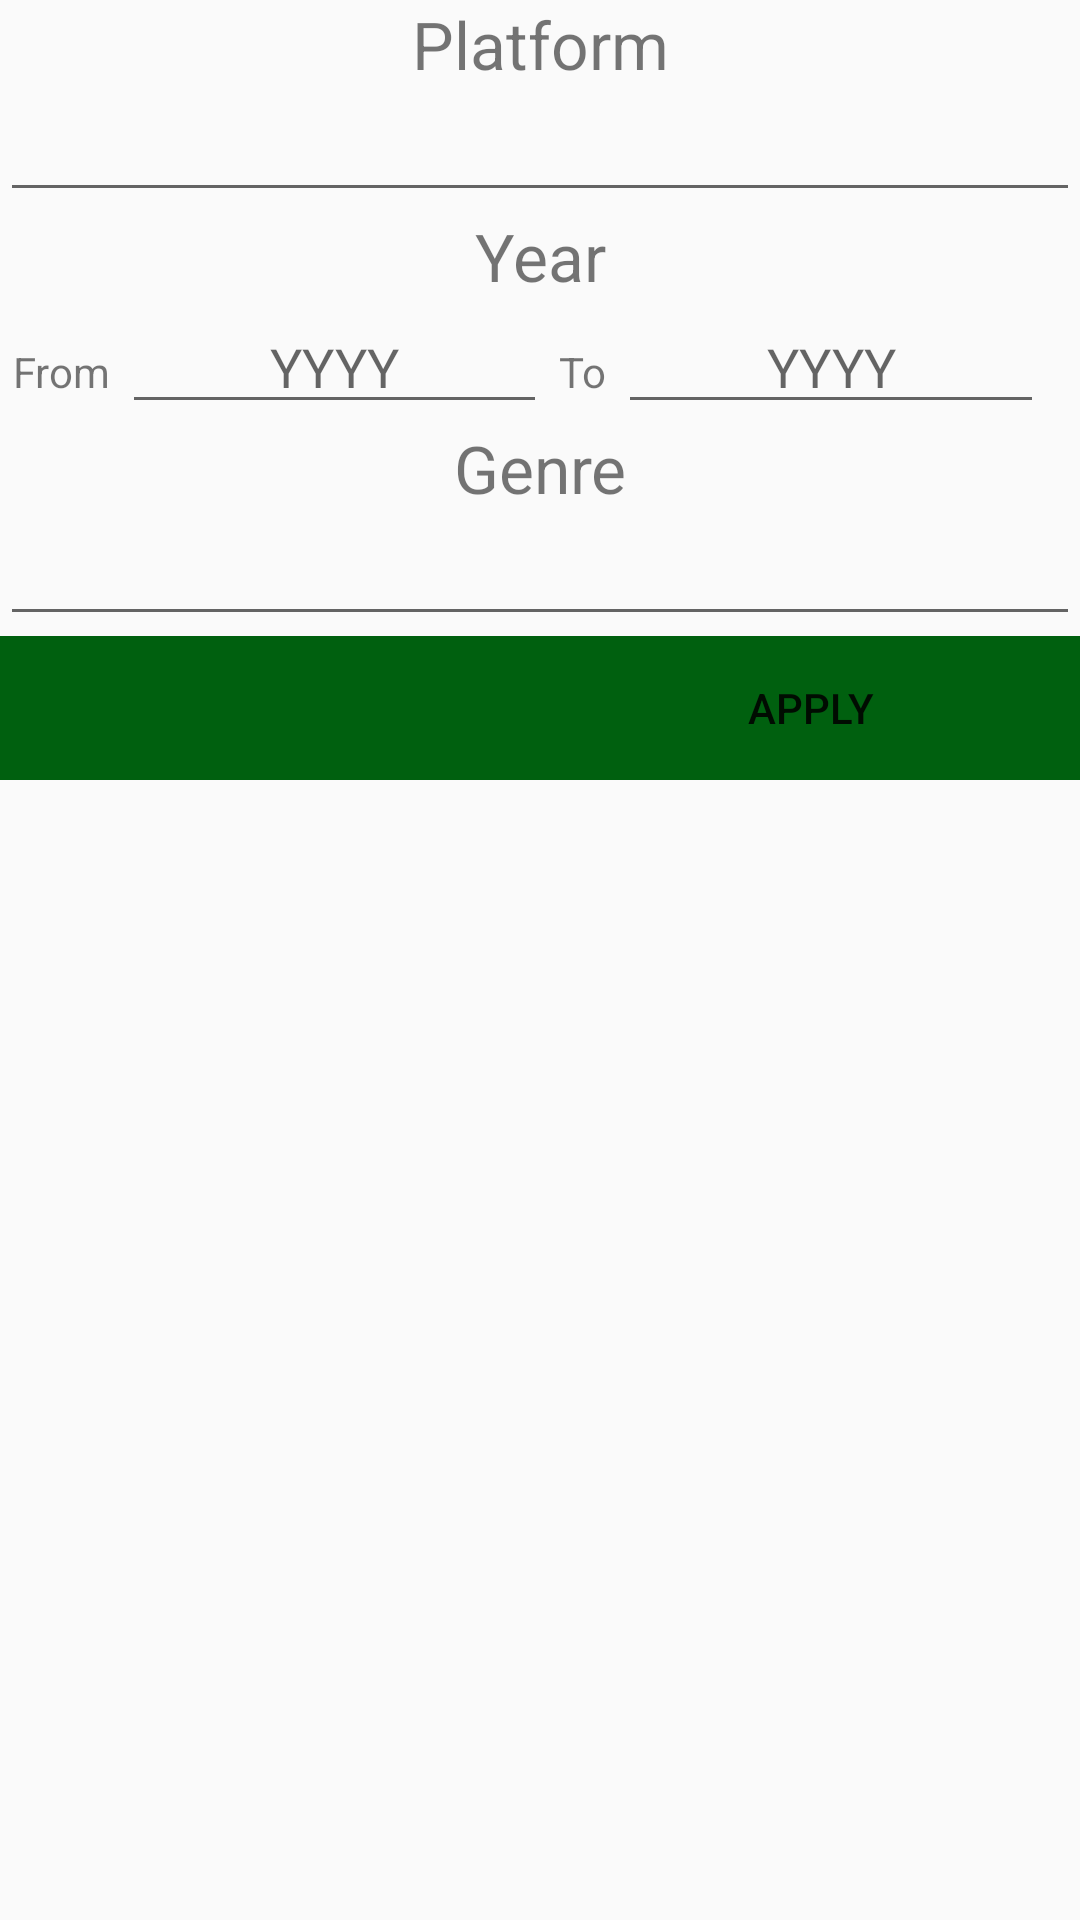

Android layout source for this screen:
<!-- AndroidManifest.xml: application theme Theme.AppCompat.Light.NoActionBar -->
<!-- res/layout/fragment_filter.xml -->
<?xml version="1.0" encoding="utf-8"?>
<LinearLayout xmlns:android="http://schemas.android.com/apk/res/android"
    xmlns:app="http://schemas.android.com/apk/res-auto"
    xmlns:tools="http://schemas.android.com/tools"
    android:id="@+id/filterMainLayout"
    android:layout_width="match_parent"
    android:layout_height="match_parent"
    android:orientation="vertical"
    tools:context=".FilterFragment">

    <TextView
        android:id="@+id/filterPlatformTitle"
        android:layout_width="match_parent"
        android:layout_height="wrap_content"
        android:text="Platform"
        android:textAlignment="center"
        android:textSize="22sp" />

    <AutoCompleteTextView
        android:id="@+id/platformSelector"
        android:layout_width="match_parent"
        android:layout_height="wrap_content" />

    <TextView
        android:id="@+id/filterYearTitle"
        android:layout_width="match_parent"
        android:layout_height="wrap_content"
        android:text="Year"
        android:textAlignment="center"
        android:textSize="22sp" />

    <LinearLayout
        android:id="@+id/filterYearLayout"
        android:layout_width="match_parent"
        android:layout_height="wrap_content"
        android:orientation="horizontal">

        <TextView
            android:id="@+id/filterYearFromText"
            android:layout_width="wrap_content"
            android:layout_height="wrap_content"
            android:paddingHorizontal="4dp"
            android:text="From"
            android:textAlignment="center" />

        <EditText
            android:id="@+id/filterYearFrom"
            android:layout_width="0dp"
            android:layout_height="wrap_content"
            android:layout_weight="1"
            android:ems="10"
            android:hint="YYYY"
            android:inputType="date"
            android:textAlignment="center" />

        <TextView
            android:id="@+id/filterYearToText"
            android:layout_width="wrap_content"
            android:layout_height="wrap_content"
            android:paddingHorizontal="4dp"
            android:text="To"
            android:textAlignment="center" />

        <EditText
            android:id="@+id/filterYearTo"
            android:layout_width="0dp"
            android:layout_height="wrap_content"
            android:layout_weight="1"
            android:ems="10"
            android:hint="YYYY"
            android:inputType="date"
            android:textAlignment="center" />

        <ImageButton
            android:id="@+id/clearButton"
            android:layout_width="wrap_content"
            android:layout_height="match_parent"
            android:background="@android:color/transparent"
            android:paddingHorizontal="6dp"
            android:src="@drawable/sharp_clear_black_36" />
    </LinearLayout>

    <TextView
        android:id="@+id/filterGenreTitle"
        android:layout_width="match_parent"
        android:layout_height="wrap_content"
        android:text="Genre"
        android:textAlignment="center"
        android:textSize="22sp" />

    <AutoCompleteTextView
        android:id="@+id/genreSelector"
        android:layout_width="match_parent"
        android:layout_height="wrap_content" />

    <LinearLayout
        android:id="@+id/filterButtonLayout"
        android:layout_width="match_parent"
        android:layout_height="wrap_content"
        android:orientation="horizontal">

        <Button
            android:id="@+id/filterCancel"
            android:layout_width="0dp"
            android:layout_height="wrap_content"
            android:layout_weight="1"
            android:background="@color/primaryDarkColor" />

        <Button
            android:id="@+id/filterApply"
            android:layout_width="0dp"
            android:layout_height="wrap_content"
            android:layout_weight="1"
            android:background="@color/primaryDarkColor"
            android:text="Apply" />
    </LinearLayout>

</LinearLayout>
<!-- resources referenced by this layout -->
<resources>
  <color name="primaryDarkColor">#00600f</color>
</resources>
